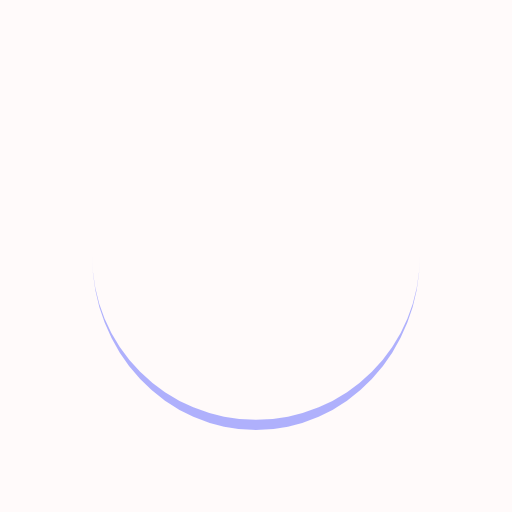
t = 0.00 s
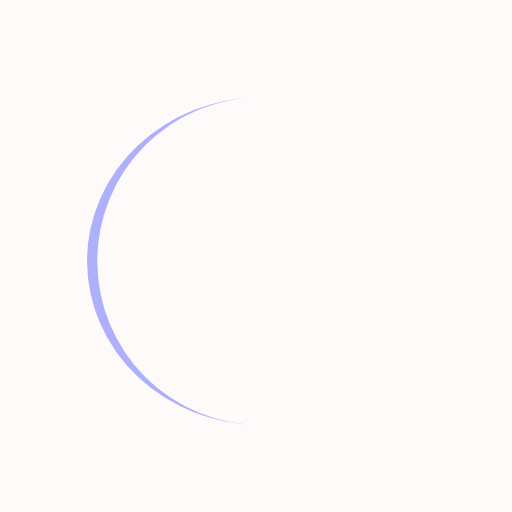
t = 0.25 s
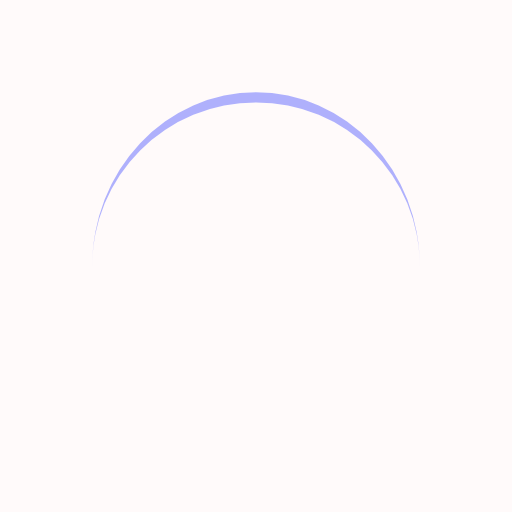
t = 0.50 s
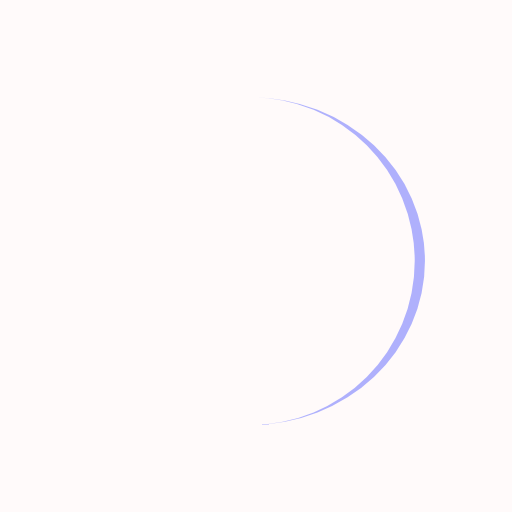
t = 0.75 s

The animated SVG that drew these frames (rendered in a browser with its animation timeline set to each time). Animation: 1 SMIL element (animateTransform=1); one cycle of 1.00 s, repeats indefinitely.

<?xml version="1.0" encoding="utf-8"?>
<svg xmlns="http://www.w3.org/2000/svg" xmlns:xlink="http://www.w3.org/1999/xlink" style="margin: auto; background: rgb(255, 250, 250); display: block; shape-rendering: auto;" width="207px" height="207px" viewBox="0 0 100 100" preserveAspectRatio="xMidYMid">
<path d="M18 50A32 32 0 0 0 82 50A32 34 0 0 1 18 50" fill="rgba(116, 123, 255, 0.5708243585401965)" stroke="none">
  <animateTransform attributeName="transform" type="rotate" dur="1s" repeatCount="indefinite" keyTimes="0;1" values="0 50 51;360 50 51"></animateTransform>
</path>
<!-- [ldio] generated by https://loading.io/ --></svg>
